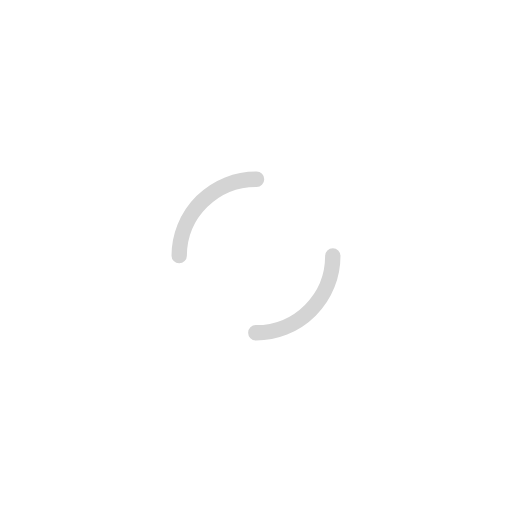
t = 0.00 s
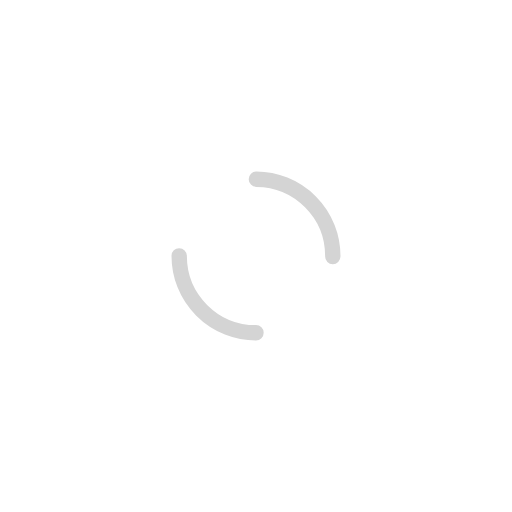
t = 0.25 s
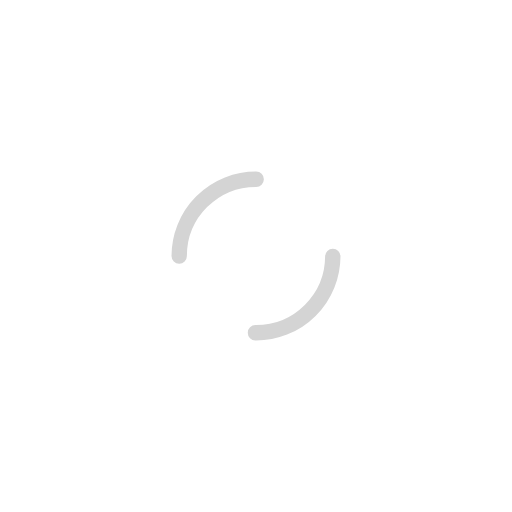
t = 0.50 s
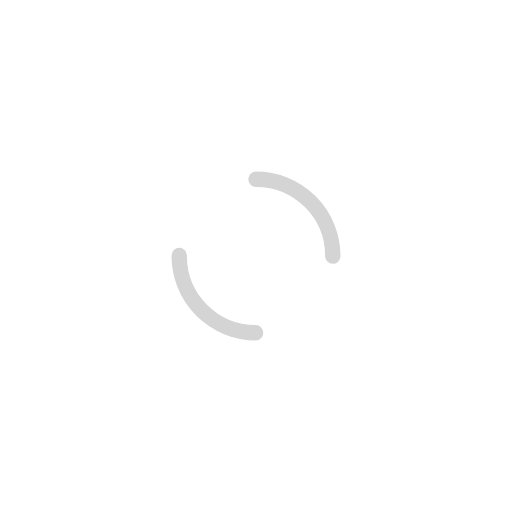
t = 0.75 s

The animated SVG that drew these frames (rendered in a browser with its animation timeline set to each time). Animation: 1 SMIL element (animateTransform=1); one cycle of 1.00 s, repeats indefinitely.

<?xml version="1.0" encoding="utf-8"?>
<svg xmlns="http://www.w3.org/2000/svg" xmlns:xlink="http://www.w3.org/1999/xlink" style="margin: auto; background: none; display: block; shape-rendering: auto;" width="200px" height="200px" viewBox="0 0 100 100" preserveAspectRatio="xMidYMid">
<circle cx="50" cy="50" r="15" stroke-width="3" stroke="#d4d4d4" stroke-dasharray="23.561944901923447 23.561944901923447" fill="none" stroke-linecap="round">
  <animateTransform attributeName="transform" type="rotate" repeatCount="indefinite" dur="1s" keyTimes="0;1" values="0 50 50;360 50 50"></animateTransform>
</circle>
<!-- [ldio] generated by https://loading.io/ --></svg>
